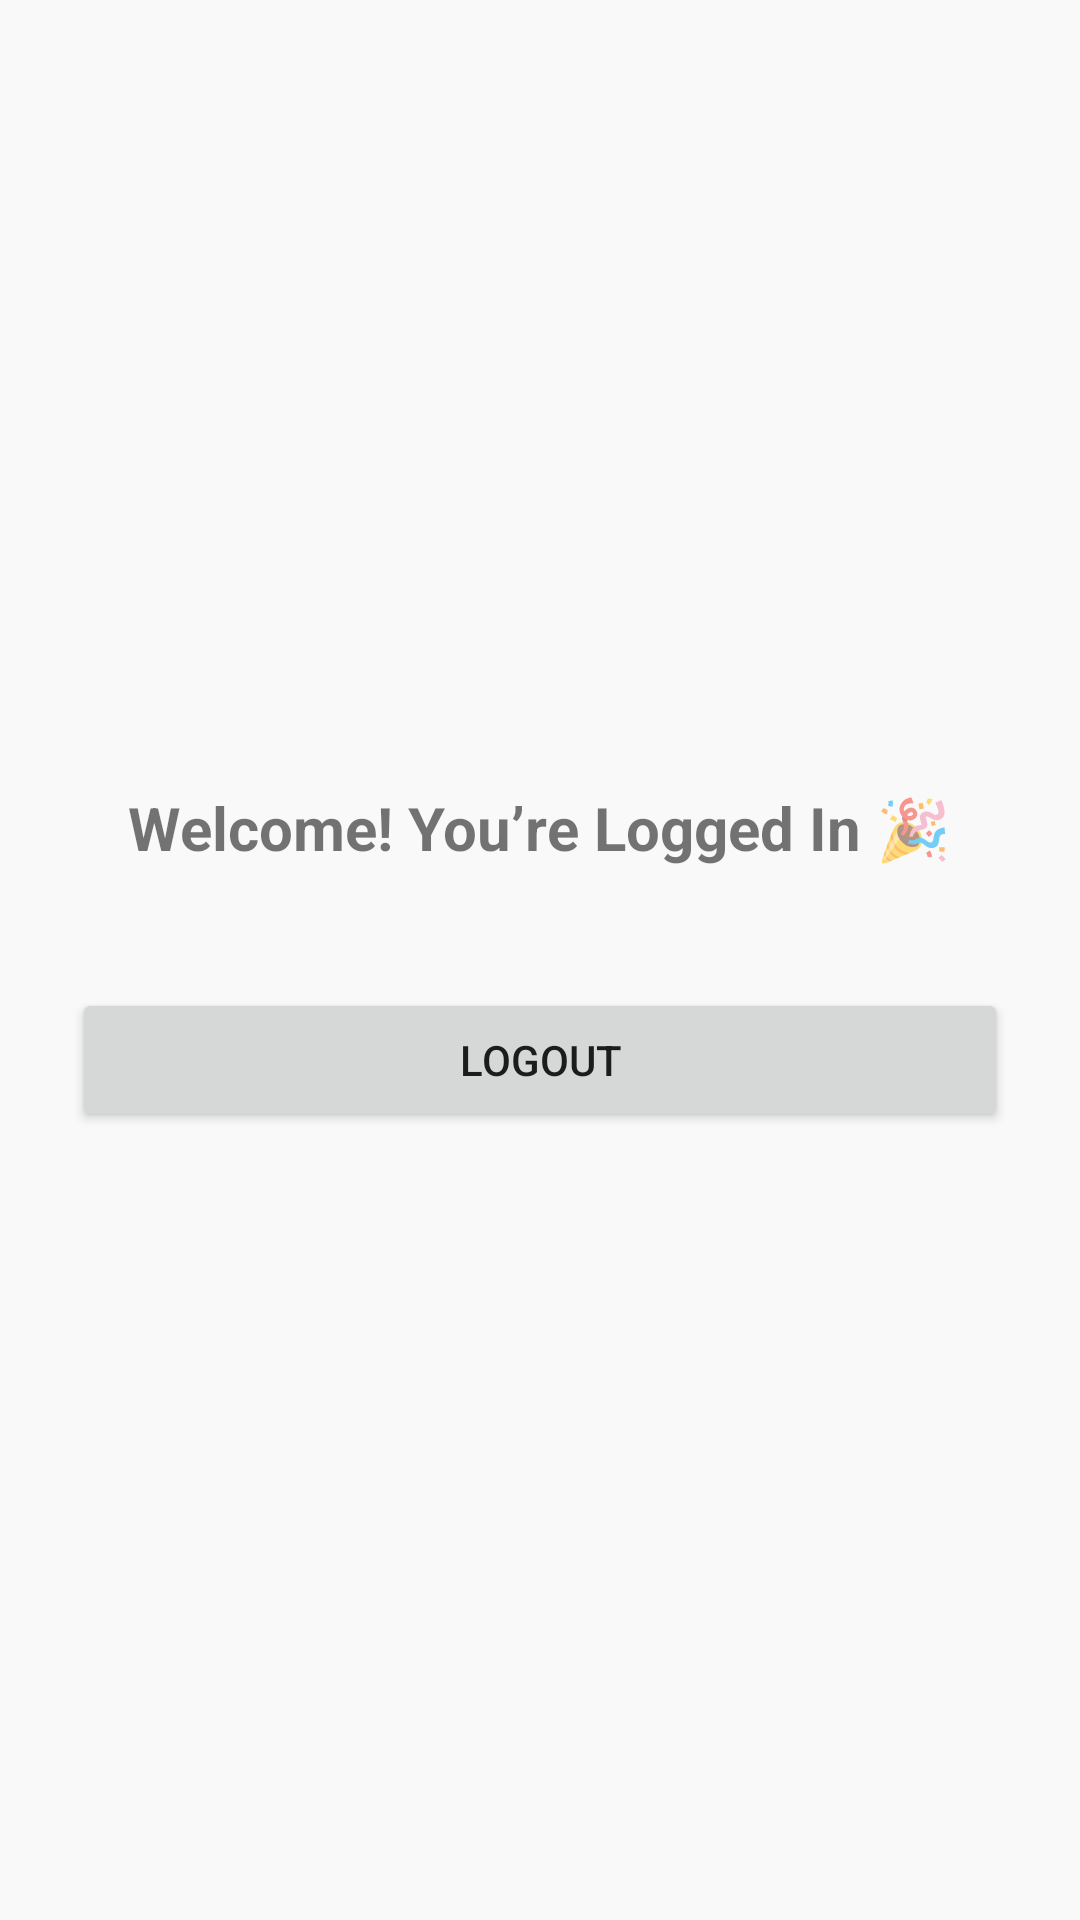

Here is an Android app screen rendered from its layout file. Give the layout XML and the strings, colors and styles it references.
<!-- AndroidManifest.xml: application theme Theme.LibrarySystemManagement -->
<!-- res/layout/activity_main.xml -->
<?xml version="1.0" encoding="utf-8"?>
<LinearLayout xmlns:android="http://schemas.android.com/apk/res/android"
    android:layout_width="match_parent"
    android:layout_height="match_parent"
    android:gravity="center"
    android:orientation="vertical"
    android:padding="24dp"
    android:background="#F9F9F9">

    <TextView
        android:id="@+id/tvWelcome"
        android:layout_width="wrap_content"
        android:layout_height="wrap_content"
        android:text="Welcome! You’re Logged In 🎉"
        android:textSize="20sp"
        android:textStyle="bold"
        android:layout_marginBottom="40dp" />

    <Button
        android:id="@+id/btnLogout"
        android:layout_width="match_parent"
        android:layout_height="wrap_content"
        android:text="Logout" />
</LinearLayout>
<!-- resources referenced by this layout -->
<resources>
  <style name="Theme.LibrarySystemManagement" parent="Theme.MaterialComponents.DayNight.NoActionBar">
          
          <item name="colorPrimary">@color/purple_500</item>
          <item name="colorPrimaryVariant">@color/purple_700</item>
          <item name="colorOnPrimary">@color/white</item>
          <item name="colorSecondary">@color/teal_200</item>
          <item name="android:statusBarColor">?attr/colorPrimaryVariant</item>
      </style>
  <!-- not gathered from this repository: default colours our renderer supplied (Android Studio template values) -->
  <color name="purple_500">#FF6200EE</color>
  <color name="purple_700">#FF3700B3</color>
  <color name="teal_200">#FF03DAC5</color>
  <color name="white">#FFFFFFFF</color>
</resources>
